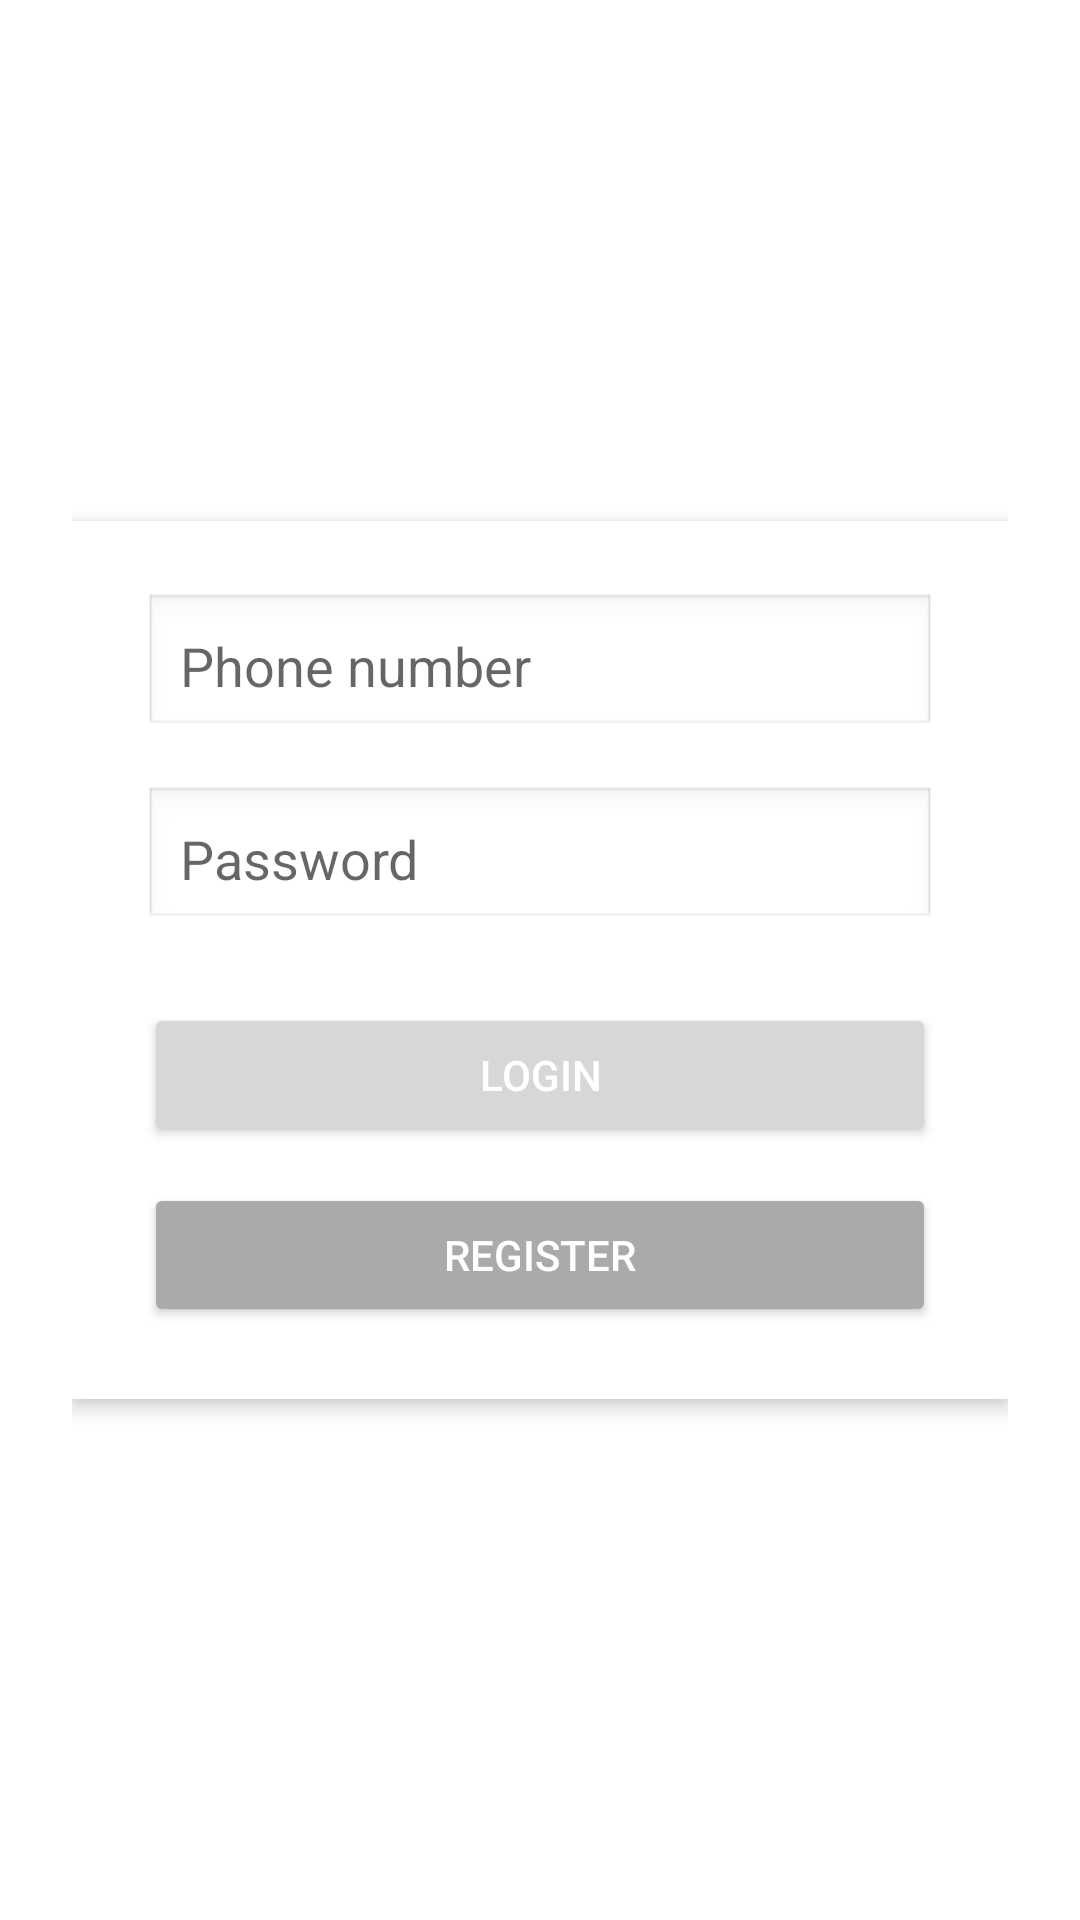

Android layout source for this screen:
<!-- AndroidManifest.xml: application theme Theme.NguyenTanThien_mobile -->
<!-- res/layout/activity_main.xml -->
<?xml version="1.0" encoding="utf-8"?>
<androidx.constraintlayout.widget.ConstraintLayout
    xmlns:android="http://schemas.android.com/apk/res/android"
    xmlns:app="http://schemas.android.com/apk/res-auto"
    xmlns:tools="http://schemas.android.com/tools"
    android:id="@+id/main"
    android:layout_width="match_parent"
    android:layout_height="match_parent"
    android:padding="24dp"
    tools:context=".MainActivity">

    <LinearLayout
        android:id="@+id/login_form"
        android:layout_width="0dp"
        android:layout_height="wrap_content"
        android:orientation="vertical"
        android:gravity="center_horizontal"
        android:background="@android:color/white"
        android:elevation="4dp"
        android:padding="24dp"
        app:layout_constraintTop_toTopOf="parent"
        app:layout_constraintBottom_toBottomOf="parent"
        app:layout_constraintStart_toStartOf="parent"
        app:layout_constraintEnd_toEndOf="parent">

        <EditText
            android:id="@+id/txtPhone"
            android:layout_width="match_parent"
            android:layout_height="wrap_content"
            android:hint="Phone number"
            android:inputType="phone"
            android:padding="12dp"
            android:background="@android:drawable/edit_text"
            android:layout_marginBottom="16dp" />

        <EditText
            android:id="@+id/txtPass"
            android:layout_width="match_parent"
            android:layout_height="wrap_content"
            android:hint="Password"
            android:inputType="textPassword"
            android:padding="12dp"
            android:background="@android:drawable/edit_text"
            android:layout_marginBottom="24dp" />

        <Button
            android:id="@+id/btnLogin"
            android:layout_width="match_parent"
            android:layout_height="wrap_content"
            android:text="Login"
            android:textColor="@android:color/white"
            android:padding="12dp"
            android:layout_marginBottom="12dp" />

        <Button
            android:id="@+id/btnRegister"
            android:layout_width="match_parent"
            android:layout_height="wrap_content"
            android:text="Register"
            android:backgroundTint="@android:color/darker_gray"
            android:textColor="@android:color/white"
            android:padding="12dp" />

    </LinearLayout>

</androidx.constraintlayout.widget.ConstraintLayout>
<!-- resources referenced by this layout -->
<resources>
  <style name="Theme.NguyenTanThien_mobile" parent="Theme.MaterialComponents.DayNight.DarkActionBar">
          
          <item name="colorPrimary">@color/purple_500</item>
          <item name="colorPrimaryVariant">@color/purple_700</item>
          <item name="colorOnPrimary">@color/white</item>
          
          <item name="colorSecondary">@color/teal_200</item>
          <item name="colorSecondaryVariant">@color/teal_700</item>
          <item name="colorOnSecondary">@color/black</item>
          
          <item name="android:statusBarColor">?attr/colorPrimaryVariant</item>
          
      </style>
  <!-- not gathered from this repository: default colours our renderer supplied (Android Studio template values) -->
  <color name="purple_500">#FF6200EE</color>
  <color name="purple_700">#FF3700B3</color>
  <color name="teal_200">#FF03DAC5</color>
  <color name="teal_700">#FF018786</color>
  <color name="black">#FF000000</color>
  <color name="white">#FFFFFFFF</color>
</resources>
